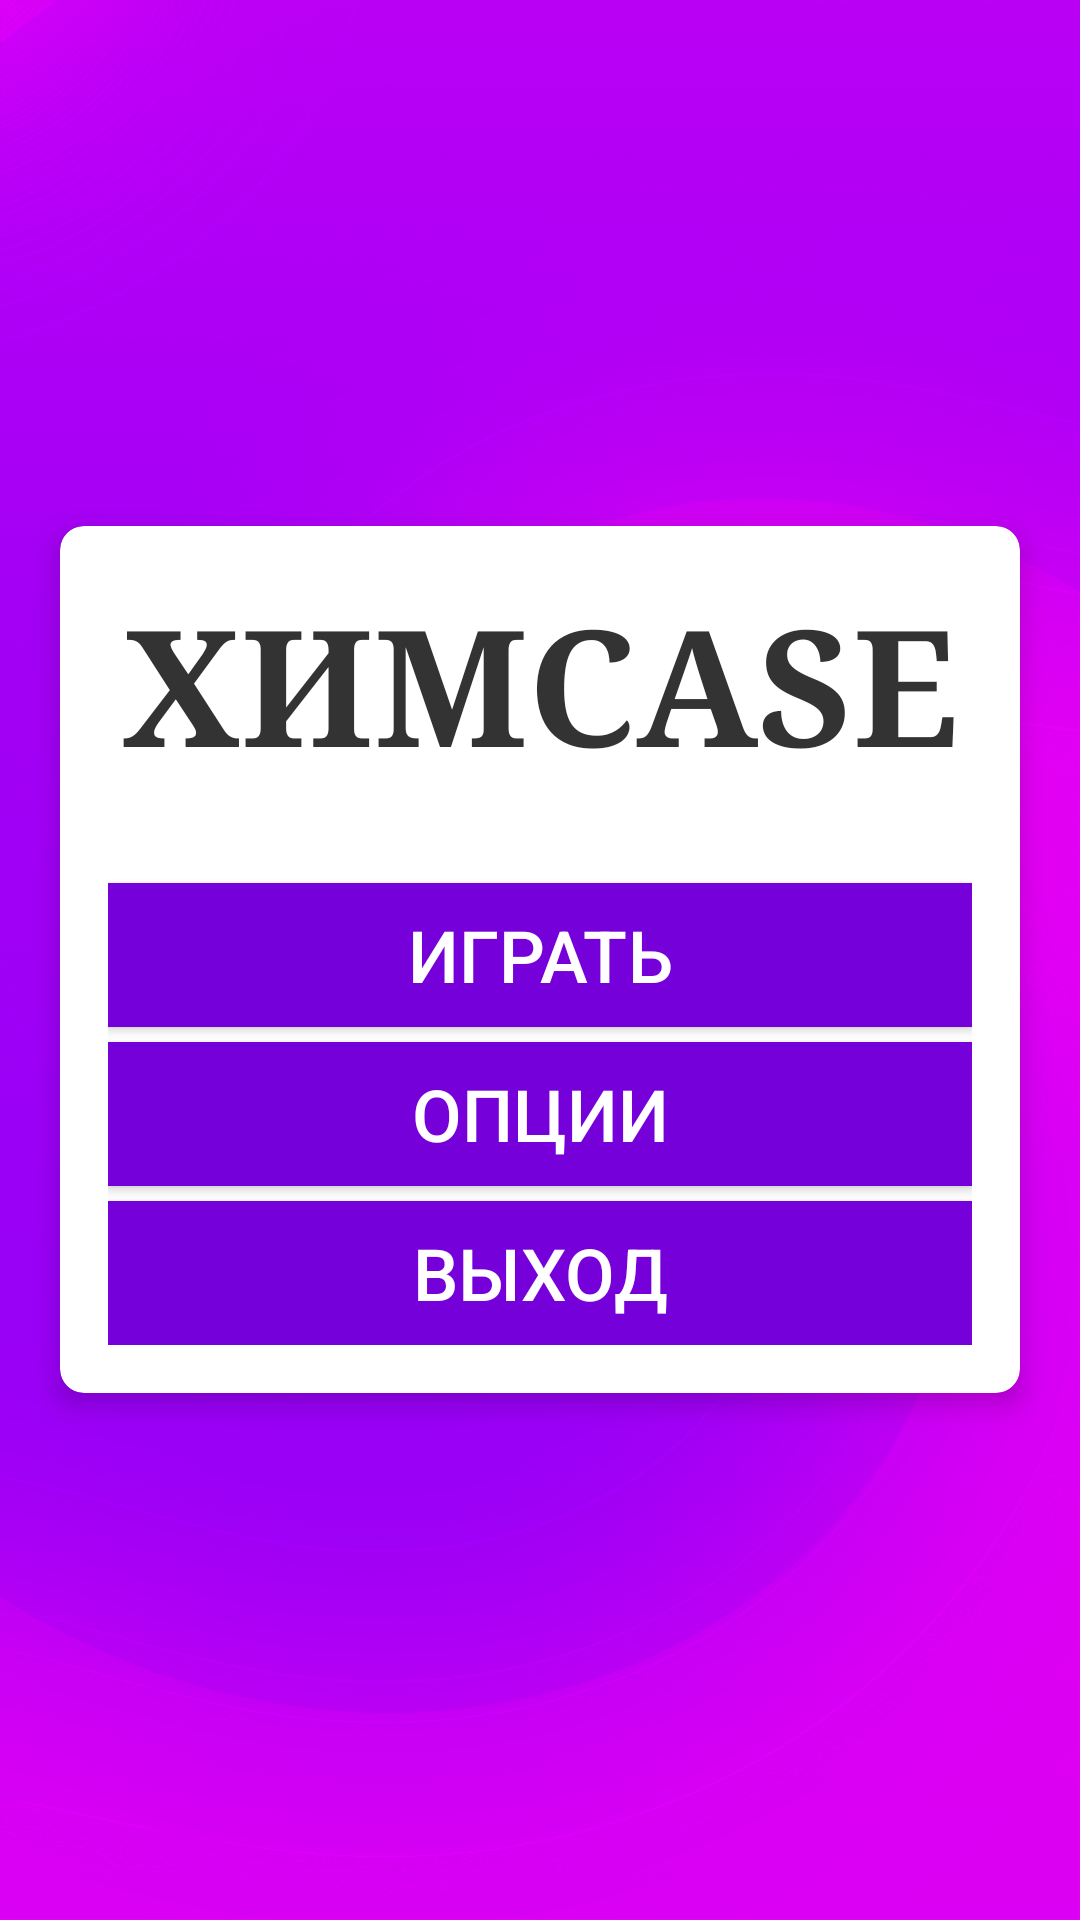

Layout XML and referenced resources for this Android screen:
<!-- AndroidManifest.xml: application theme Theme.ХимCase -->
<!-- res/layout/activity_main.xml -->
<?xml version="1.0" encoding="utf-8"?>
<LinearLayout xmlns:android="http://schemas.android.com/apk/res/android"
    xmlns:app="http://schemas.android.com/apk/res-auto"
    android:layout_width="match_parent"
    android:layout_height="match_parent"
    android:gravity="center"
    android:background="@drawable/ic_background_welcome"
    android:orientation="vertical">
    <androidx.cardview.widget.CardView
        android:layout_width="match_parent"
        android:layout_height="wrap_content"
        android:layout_marginStart="20dp"
        android:layout_marginEnd="20dp"
        android:background="@color/white"
        app:cardCornerRadius="8dp"
        app:cardElevation="5dp">

        <LinearLayout
            android:layout_width="match_parent"
            android:layout_height="wrap_content"
            android:orientation="vertical"
            android:padding="16dp">

            <TextView
                android:layout_width="match_parent"
                android:layout_height="wrap_content"
                android:textColor="#333333"
                android:text="@string/app_name"
                android:textSize="54dp"
                android:gravity="center"
                android:textStyle="bold"
                android:textAllCaps="true"
                android:fontFamily="serif"
                android:layout_marginBottom="30dp"/>

            <Button
                android:id="@+id/newGame"
                android:layout_width="match_parent"
                android:layout_height="wrap_content"
                android:background="#7600d9"
                android:textAllCaps="true"
                android:textColor="@color/white"
                android:text="Играть"
                android:textSize="24sp"/>

            <Button
                android:id="@+id/Options"
                android:layout_width="match_parent"
                android:layout_height="wrap_content"
                android:layout_marginTop="5dp"
                android:background="#7600d9"
                android:textAllCaps="true"
                android:textColor="@color/white"
                android:text="Опции"
                android:textSize="24sp"/>

            <Button
                android:id="@+id/exit"
                android:layout_width="match_parent"
                android:layout_height="wrap_content"
                android:layout_marginTop="5dp"
                android:background="#7600d9"
                android:textAllCaps="true"
                android:textColor="@color/white"
                android:text="Выход"
                android:textSize="24sp"/>
        </LinearLayout>
    </androidx.cardview.widget.CardView>
</LinearLayout>
<!-- resources referenced by this layout -->
<resources>
  <!-- drawable ic_background_welcome: png bitmap (drawable, 479990 bytes) -->
  <string name="app_name">ХимCase</string>
  <style name="Theme.ХимCase" parent="Base.Theme.ХимCase">
  
          <item name="windowNoTitle">true</item>
          <item name="android:windowFullscreen">true</item>
      </style>
  <style name="Base.Theme.ХимCase" parent="Theme.Material3.DayNight.NoActionBar">
          
          
      </style>
  <!-- not gathered from this repository: default colours our renderer supplied (Android Studio template values) -->
  <color name="white">#FFFFFFFF</color>
</resources>
